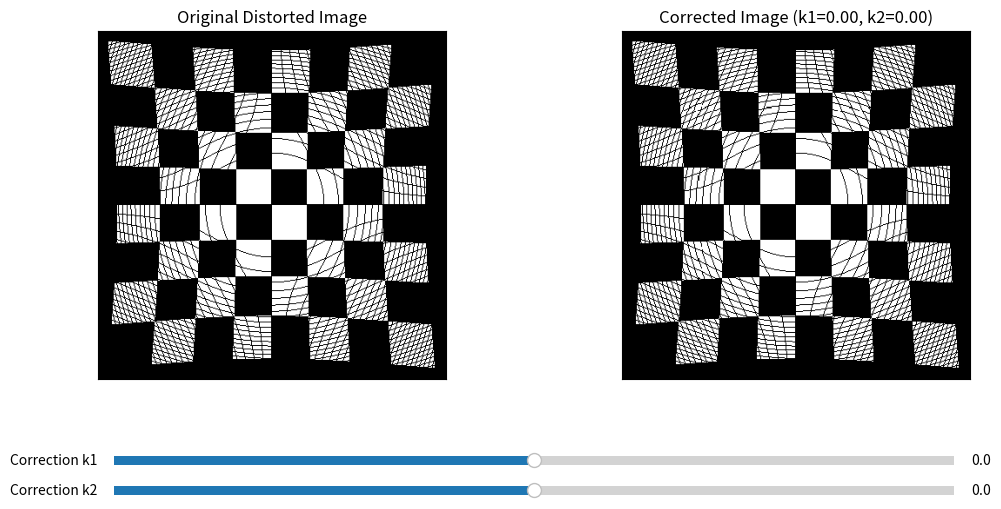

Write Python code to recreate this figure.
import numpy as np
import matplotlib.pyplot as plt
from matplotlib.widgets import Slider


# Function to generate an ideal chessboard pattern
def generate_chessboard(rows, cols, square_size, img_size):
    board = np.zeros(img_size, dtype=np.uint8)
    center_x, center_y = img_size[1] // 2, img_size[0] // 2

    for r in range(rows):
        for c in range(cols):
            x_start = center_x - (cols // 2) * square_size + c * square_size
            y_start = center_y - (rows // 2) * square_size + r * square_size

            x_end = x_start + square_size
            y_end = y_start + square_size

            if (r + c) % 2 == 0:
                board[y_start:y_end, x_start:x_end] = 255
    return board


# Function to apply forward radial distortion (to create the "distorted" input image)
def apply_forward_radial_distortion(image, k1_true, k2_true):
    height, width = image.shape
    center_x, center_y = width / 2, height / 2

    distorted_image = np.zeros_like(image, dtype=np.uint8)

    # Iterate over each pixel in the undistorted image
    for y_u in range(height):
        for x_u in range(width):
            # Convert undistorted pixel (x_u, y_u) to normalized coordinates
            x_norm = (x_u - center_x) / center_x
            y_norm = (y_u - center_y) / center_y

            r_sq = x_norm ** 2 + y_norm ** 2

            # Apply distortion model to find its position in the distorted image
            distortion_factor = (1 + k1_true * r_sq + k2_true * r_sq ** 2)

            x_d_norm = x_norm * distortion_factor
            y_d_norm = y_norm * distortion_factor

            # Convert back to pixel coordinates in the distorted image
            x_d = int(x_d_norm * center_x + center_x)
            y_d = int(y_d_norm * center_y + center_y)

            # Ensure coordinates are within bounds
            if 0 <= x_d < width and 0 <= y_d < height:
                distorted_image[y_d, x_d] = image[y_u, x_u]
    return distorted_image


# Function to apply inverse radial distortion (for correction)
def apply_inverse_radial_distortion(image, k1_correct, k2_correct):
    height, width = image.shape
    center_x, center_y = width / 2, height / 2

    corrected_image = np.zeros_like(image, dtype=np.uint8)

    # Iterate over each pixel in the *corrected* image
    for y_c in range(height):
        for x_c in range(width):
            # Convert corrected pixel (x_c, y_c) to normalized coordinates
            x_norm_c = (x_c - center_x) / center_x
            y_norm_c = (y_c - center_y) / center_y

            # This is the tricky part for inverse mapping:
            # For accurate inverse, we'd solve for x_norm_d, y_norm_d such that
            # x_norm_c = x_norm_d * (1 + k1_correct * r_d^2 + k2_correct * r_d^4)
            # This usually requires iteration or approximation.
            # A common approximation for small distortions is to use the *same* formula but with negative coefficients,
            # or to assume the r_d is close to r_c.

            # Here, we use a simple iterative approach to find the source pixel in the *distorted* image
            x_distorted = x_norm_c
            y_distorted = y_norm_c

            # Iterate a few times to get closer to the true source pixel in the distorted image
            for _ in range(5):  # A few iterations for approximation
                r_sq_distorted = x_distorted ** 2 + y_distorted ** 2
                distortion_factor = (1 + k1_correct * r_sq_distorted + k2_correct * r_sq_distorted ** 2)
                x_distorted = x_norm_c / distortion_factor
                y_distorted = y_norm_c / distortion_factor

            # Convert back to pixel coordinates in the *original distorted* image
            src_x = int(x_distorted * center_x + center_x)
            src_y = int(y_distorted * center_y + center_y)

            # Ensure coordinates are within bounds
            if 0 <= src_x < width and 0 <= src_y < height:
                corrected_image[y_c, x_c] = image[src_y, src_x]
    return corrected_image


# --- Setup Plot ---
fig, axes = plt.subplots(1, 2, figsize=(12, 6))
plt.subplots_adjust(left=0.1, bottom=0.3)

img_size = (400, 400)
chessboard_ideal = generate_chessboard(8, 8, 40, img_size)

# Create a truly distorted image to be corrected
# We'll use a known barrel distortion for this example
true_k1 = 0.2
true_k2 = -0.05
initial_distorted_input = apply_forward_radial_distortion(chessboard_ideal, true_k1, true_k2)

# Initial image display
img_display_left = axes[0].imshow(initial_distorted_input, cmap='gray')
axes[0].set_title('Original Distorted Image')
axes[0].set_xticks([]);
axes[0].set_yticks([])

# Start with no correction applied
corrected_img = apply_inverse_radial_distortion(initial_distorted_input, k1_correct=0, k2_correct=0)
img_display_right = axes[1].imshow(corrected_img, cmap='gray')
axes[1].set_title('Corrected Image (k1=0.0, k2=0.0)')
axes[1].set_xticks([]);
axes[1].set_yticks([])

# --- Sliders for Correction Coefficients ---
ax_k1_correct = plt.axes([0.15, 0.15, 0.7, 0.03])
k1_correct_slider = Slider(ax_k1_correct, 'Correction k1', -0.5, 0.5, valinit=0.0, valstep=0.01)

ax_k2_correct = plt.axes([0.15, 0.1, 0.7, 0.03])
k2_correct_slider = Slider(ax_k2_correct, 'Correction k2', -0.2, 0.2, valinit=0.0, valstep=0.005)


# --- Update Function ---
def update(val):
    current_k1_correct = k1_correct_slider.val
    current_k2_correct = k2_correct_slider.val

    new_corrected_img = apply_inverse_radial_distortion(initial_distorted_input, current_k1_correct, current_k2_correct)
    img_display_right.set_data(new_corrected_img)
    axes[1].set_title(f'Corrected Image (k1={current_k1_correct:.2f}, k2={current_k2_correct:.2f})')
    fig.canvas.draw_idle()


k1_correct_slider.on_changed(update)
k2_correct_slider.on_changed(update)

update(None)  # Initial call to set everything up

plt.show()
